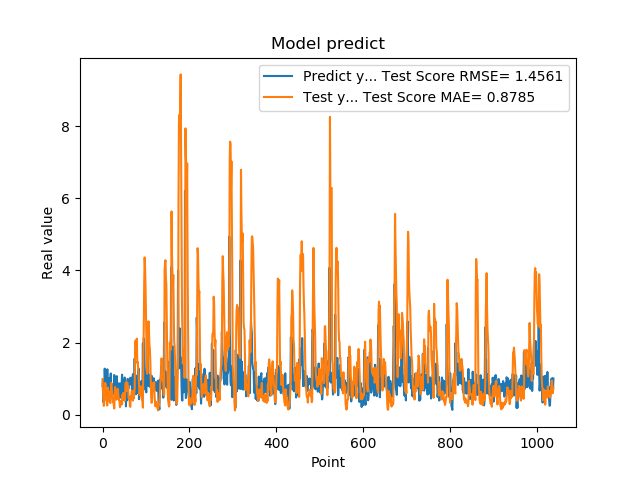

The data file committed next to this chart (first rows):
7.976629734039306641e-01, 9.886788122793133127e-01
9.608020186424257592e-01, 6.186726135936437831e-01
3.470349907875061035e-01, 4.404595424300600248e-01
9.546210169792177513e-01, 2.429917653104059216e-01
5.251880288124084473e-01, 4.589991549240352575e-01
1.275226235389709695e+00, 4.152383952037727033e-01
8.723750114440917969e-01, 8.795135333749254380e-01
7.321749925613403320e-01, 8.396537371733667765e-01
7.640249729156494141e-01, 5.637108091680955724e-01
4.752210080623626154e-01, 5.049653592881406805e-01
7.414129972457885742e-01, 2.918873535273511233e-01
1.258002042770385520e+00, 2.545955919454970795e-01
7.274609804153442383e-01, 7.500155209674310708e-01
7.892770171165466309e-01, 6.298577737075026217e-01
6.914690136909484863e-01, 6.419606563549110634e-01
7.093830108642578125e-01, 3.934252934307138072e-01
1.014547944068908691e+00, 3.617844462421375695e-01
4.182830154895783026e-01, 3.554450166700661717e-01
1.002280950546264648e+00, 3.217129900631053308e-01
1.143296003341674805e+00, 6.643376704518199061e-01
6.746559739112854004e-01, 8.824610312558583969e-01
6.009536385536193848e-01, 7.403933305286636291e-01
6.538079977035522461e-01, 5.867945080381901102e-01
7.814120054244995117e-01, 4.315243655355783803e-01
8.469259738922119141e-01, 3.498074465152460344e-01
6.482390165328979492e-01, 3.537118565928148994e-01
5.623700022697448730e-01, 2.508388383923166320e-01
1.099647998809814453e+00, 1.722255828775984821e-01
9.541710019111632191e-01, 5.426822652767876454e-01
6.694499850273132324e-01, 7.657848598870886647e-01
6.464660167694091797e-01, 6.114701035836597187e-01
8.223180174827575684e-01, 5.293336037715037357e-01
8.300920128822326660e-01, 4.160006879739512331e-01
1.067314028739929199e+00, 4.432551482652363761e-01
6.827279925346374512e-01, 6.094695303692005961e-01
6.464239954948425293e-01, 7.157319117851727031e-01
6.881093978881835938e-01, 5.933175524245236643e-01
6.500350236892700195e-01, 4.741854725866532227e-01
8.693690299987792969e-01, 4.021946195057150564e-01
4.518609941005706787e-01, 3.998585871676664794e-01
4.952389895915984552e-01, 2.076960961363349123e-01
6.850870251655578613e-01, 2.417759768177328294e-01
8.653740286827087402e-01, 2.721964795356878186e-01
7.400469779968261719e-01, 3.712258566575983854e-01
8.204330205917358398e-01, 3.880270519649879346e-01
1.108605027198791504e+00, 2.893873845164219860e-01
4.751499891281127930e-01, 5.546823491954491203e-01
9.457899928092955433e-01, 4.216229880221333826e-01
7.877500057220458984e-01, 6.024131243678203518e-01
9.367713332176208496e-01, 4.972467832929486908e-01
6.470239758491516113e-01, 5.767877150903278904e-01
1.029777050018310325e+00, 3.850042852620888523e-01
9.328820109367371716e-01, 5.559907596806753505e-01
7.528370022773742676e-01, 8.777370598065658003e-01
2.307340055704117099e-01, 8.926261805938200400e-01
8.772729635238647461e-01, 6.560685682228222237e-01
7.876309752464294434e-01, 7.792348977161638324e-01
3.992269933223724365e-01, 8.922989218491476082e-01
9.923512339591979980e-01, 6.844825927915186847e-01
7.200859785079956055e-01, 7.970478009546742015e-01
7.269890308380126953e-01, 4.646796966933016138e-01
... 979 more rows
